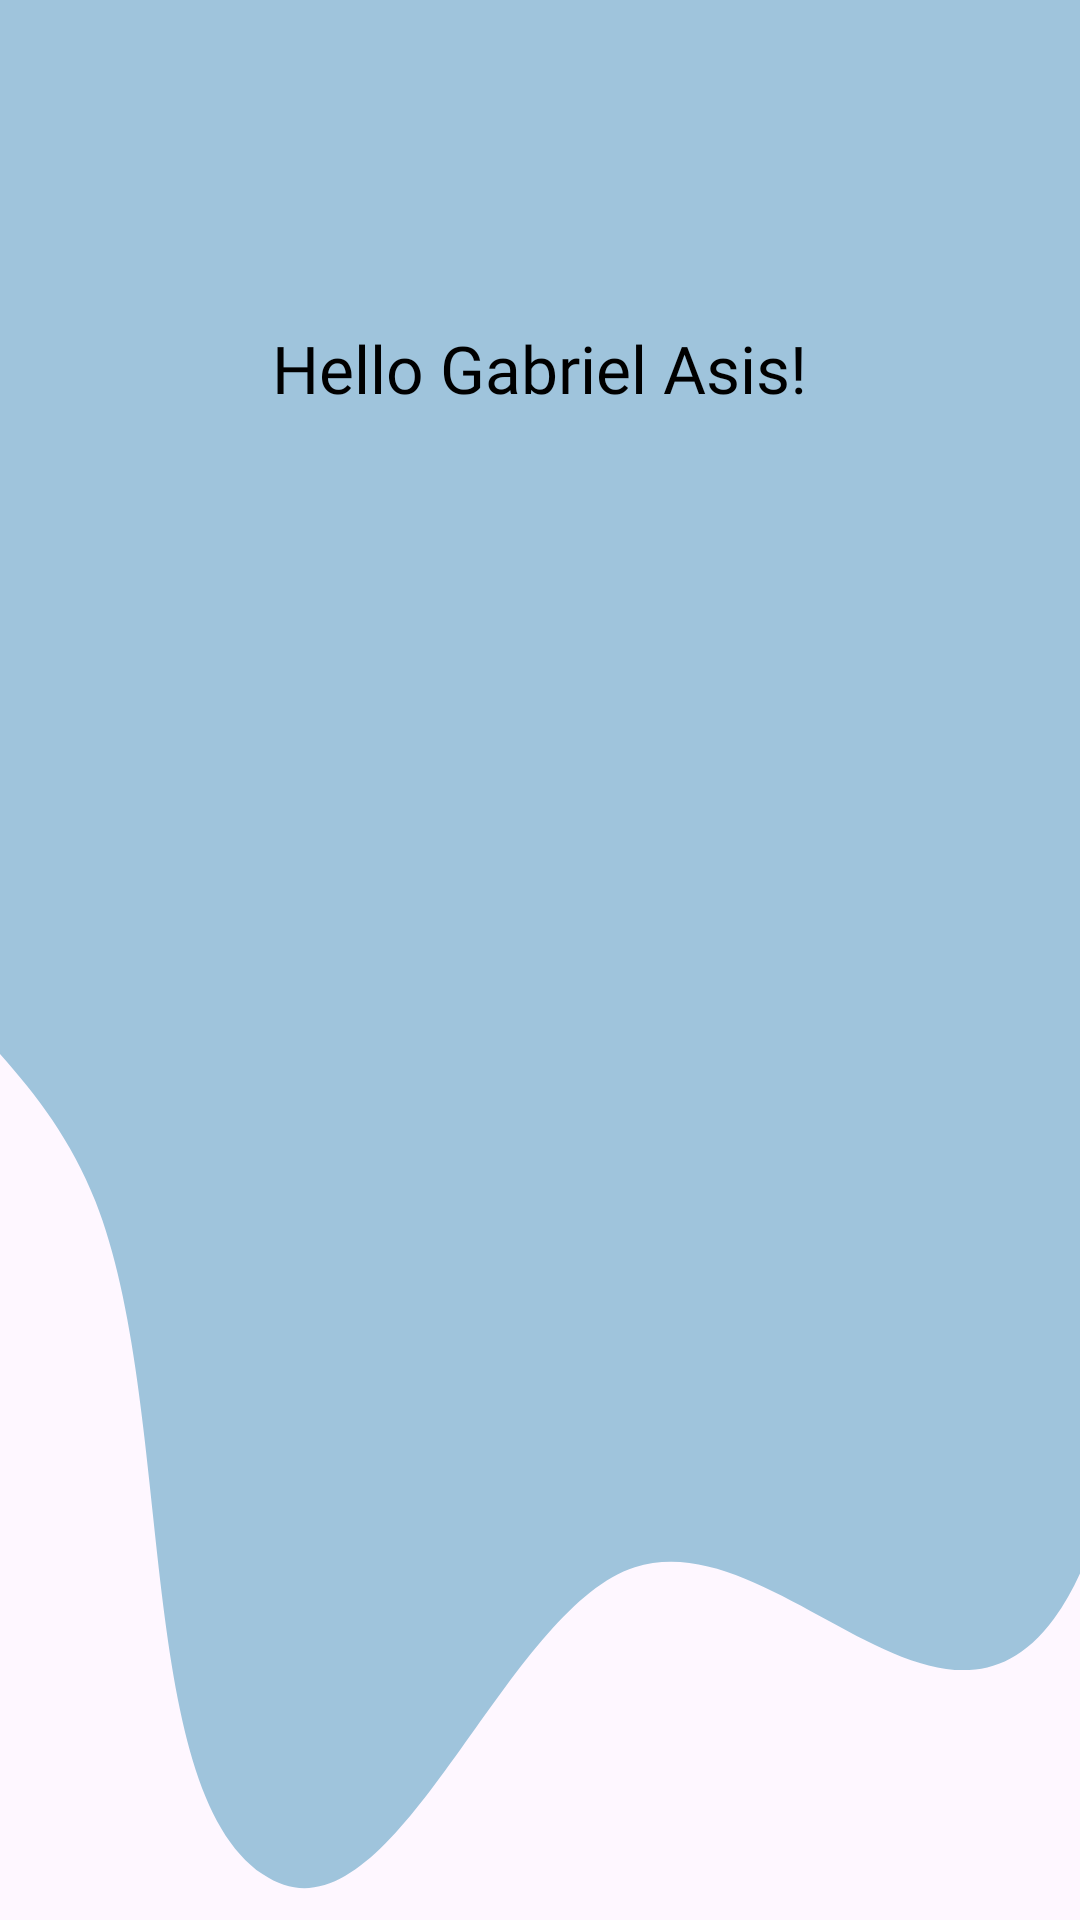

The Android layout XML behind this screen, and the referenced resources:
<!-- AndroidManifest.xml: application theme Theme.TaskMaster -->
<!-- res/layout/nav_header.xml -->
<?xml version="1.0" encoding="utf-8"?>
<LinearLayout xmlns:android="http://schemas.android.com/apk/res/android"
    android:layout_width="match_parent"
    android:layout_height="200dp"
    android:layout_marginBottom="8dp"
    android:background="@drawable/blue_blob"
    android:gravity="center_horizontal|top"
    android:orientation="vertical"
    android:padding="15dp">

    <ImageView
        android:layout_width="86dp"
        android:layout_height="86dp"
        android:layout_marginBottom="10dp"
        android:src="@drawable/ic_person" />

    <TextView
        android:id="@+id/usernameTextView"
        android:layout_width="wrap_content"
        android:layout_height="wrap_content"
        android:fontFamily="@font/unica_one"
        android:includeFontPadding="false"
        android:text="Hello Gabriel Asis!"
        android:textAlignment="center"
        android:textColor="@color/black"
        android:textSize="22sp" />

</LinearLayout>
<!-- resources referenced by this layout -->
<resources>
  <color name="black">#FF000000</color>
  <!-- drawable blue_blob (drawable) -->
  <vector xmlns:android="http://schemas.android.com/apk/res/android"
      android:width="488dp"
      android:height="462dp"
      android:viewportWidth="488"
      android:viewportHeight="462">
    <group>
      <clip-path
          android:pathData="M488,462l-488,-0l-0,-462l488,-0z"/>
      <path
          android:pathData="M-76.68,187.32C-94.25,137.7 -65.71,84.01 -47.17,34.11C-28.68,-15.67 -12.91,-70.7 31.11,-102.8C74.55,-134.48 133.59,-142.12 187.37,-136.92C235.1,-132.3 269.4,-94.89 312.68,-75.58C350.48,-58.71 390.45,-50.67 426.28,-30.3C474.53,-2.88 541.09,13.23 558.82,64.35C576.17,114.36 524.38,162.88 511.25,214.56C496.33,273.3 526.79,352.86 476.23,389.49C424.39,427.04 350.46,366.17 286.84,377.12C225.34,387.7 176.72,471.94 118.77,451C59.95,429.75 79.41,338.04 43.11,289.06C11.67,246.64 -59.18,236.73 -76.68,187.32Z"
          android:fillColor="#9FC4DC"
          android:fillType="evenOdd"/>
    </group>
  </vector>
  <style name="Theme.TaskMaster" parent="Base.Theme.TaskMaster" />
  <style name="Base.Theme.TaskMaster" parent="Theme.Material3.DayNight.NoActionBar">
          <item name="android:windowIsTranslucent">true</item>
      </style>
</resources>
